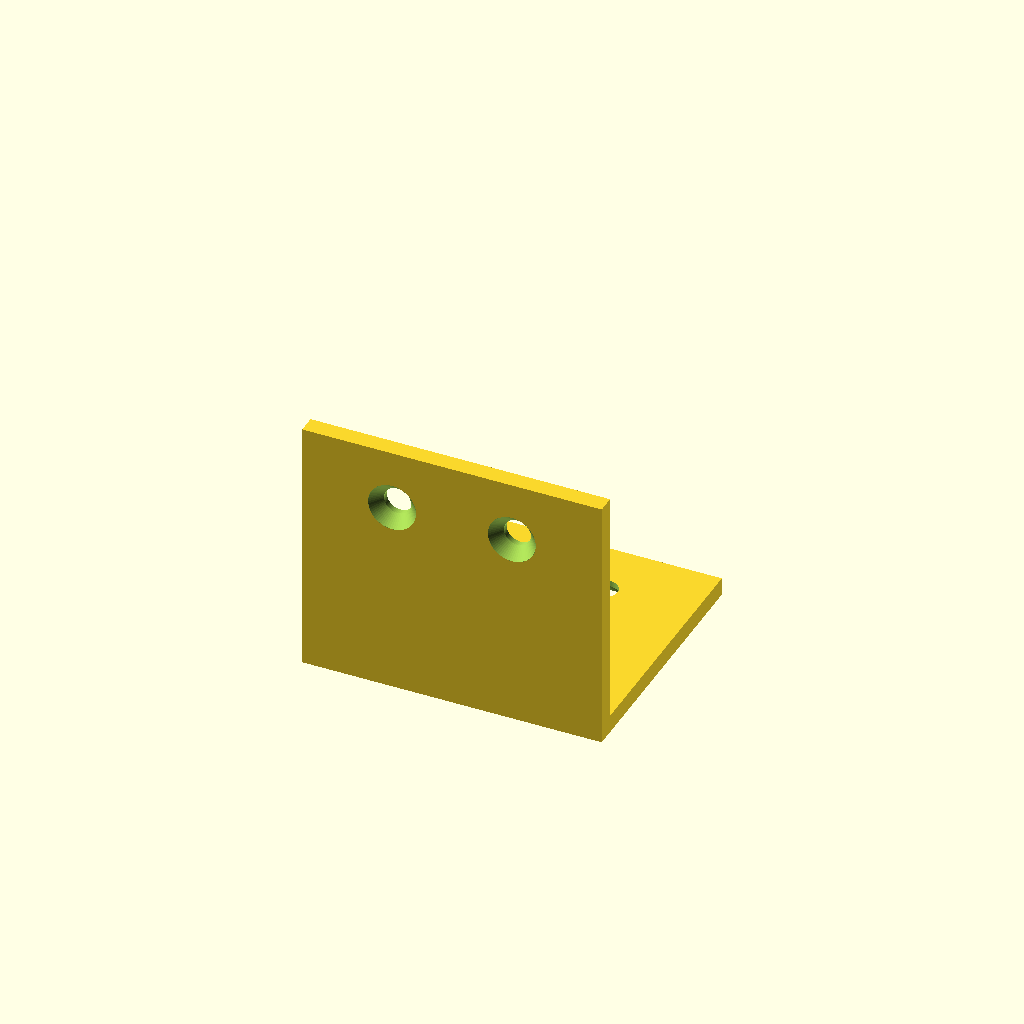
Cell 1: the model at its default parameters.
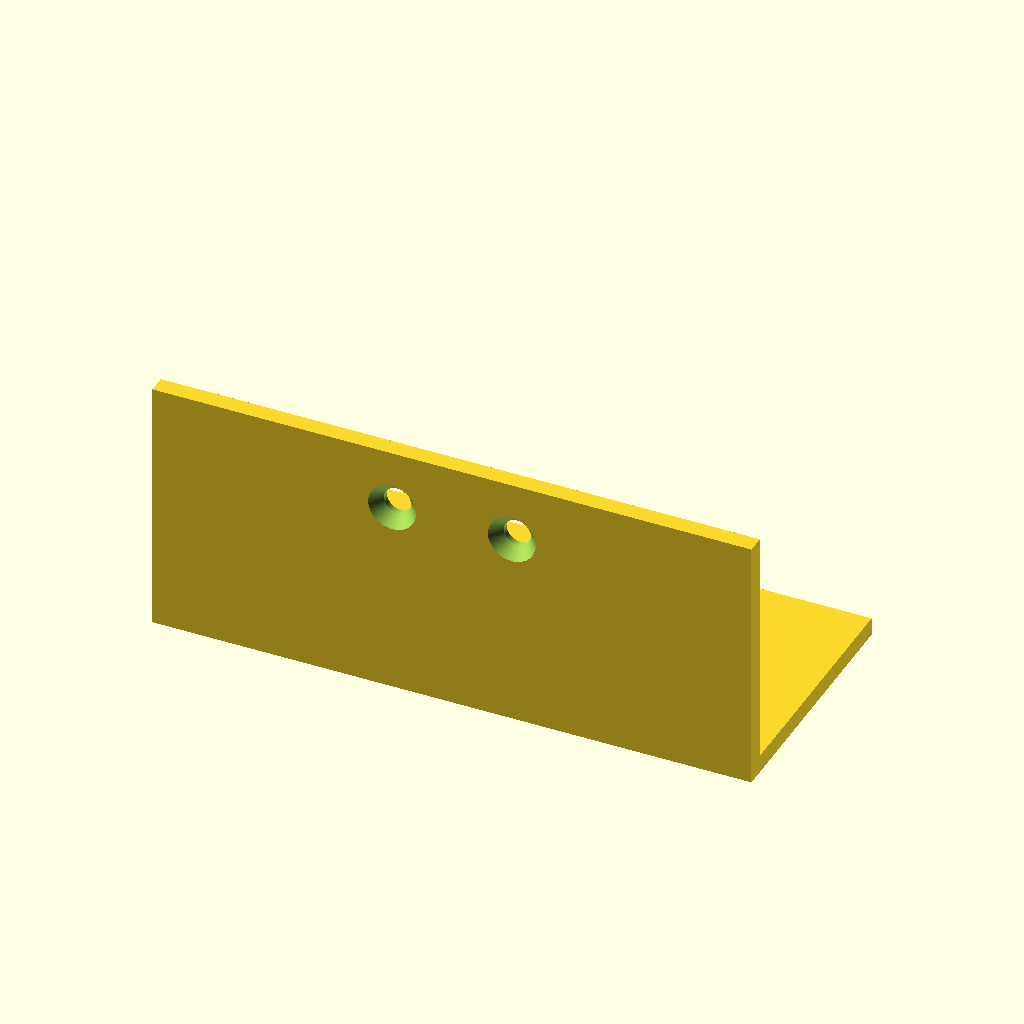
Cell 2: width = 100 (everything else at default).
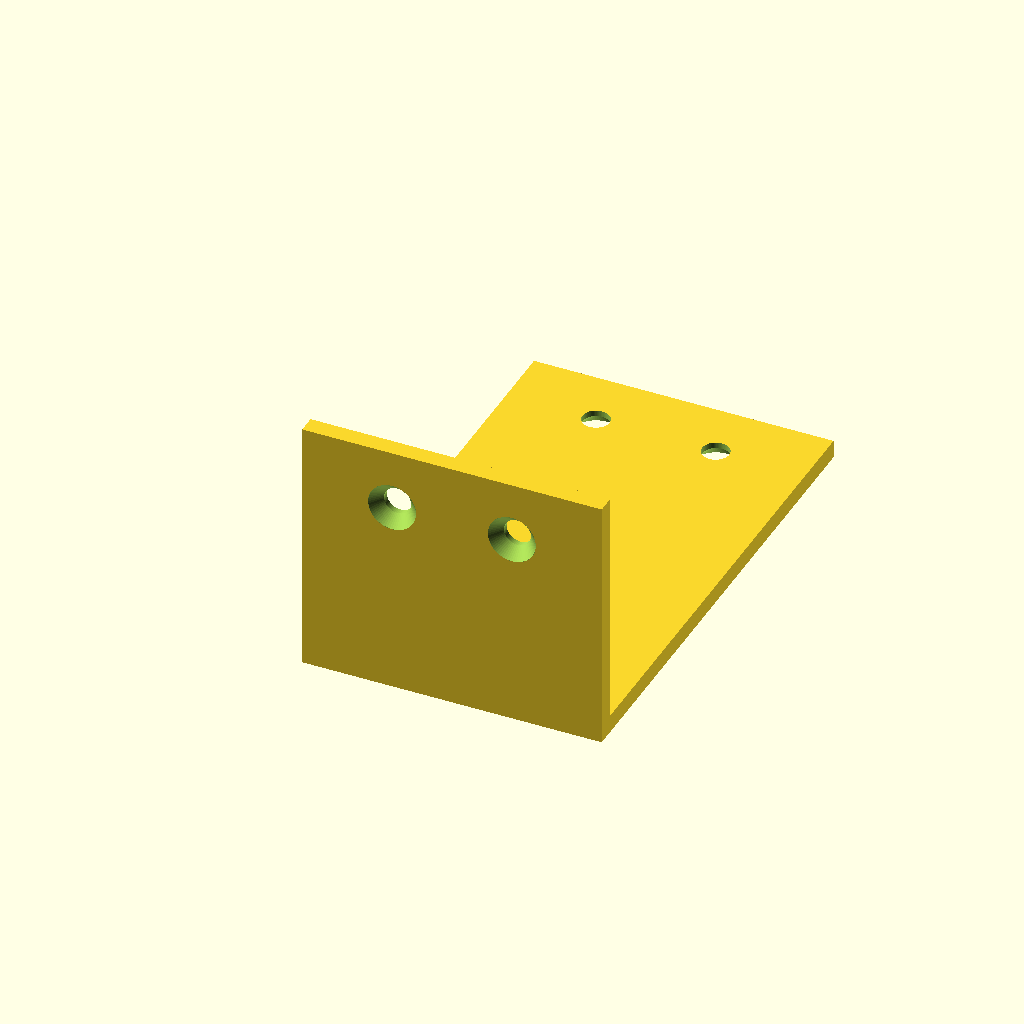
Cell 3: h_depth = 80 (everything else at default).
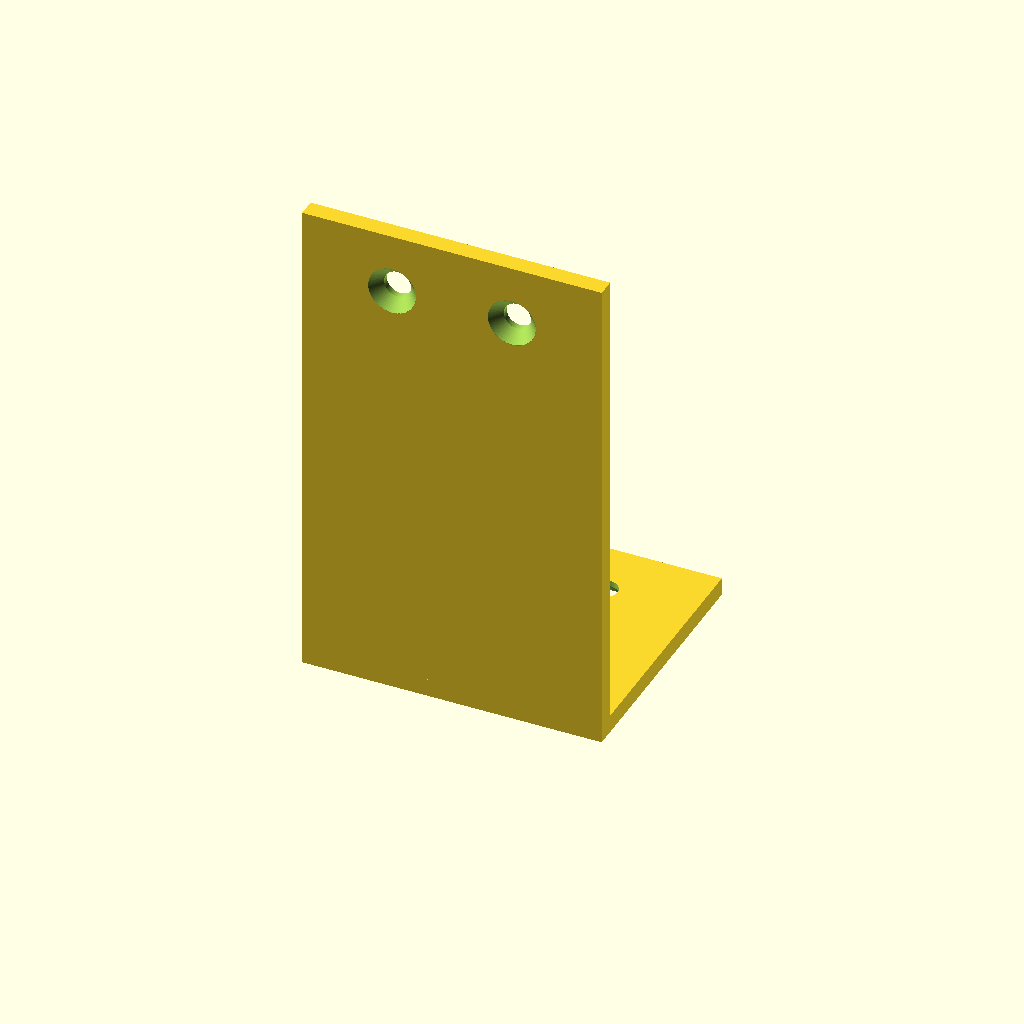
Cell 4: the same model with v_height = 80.
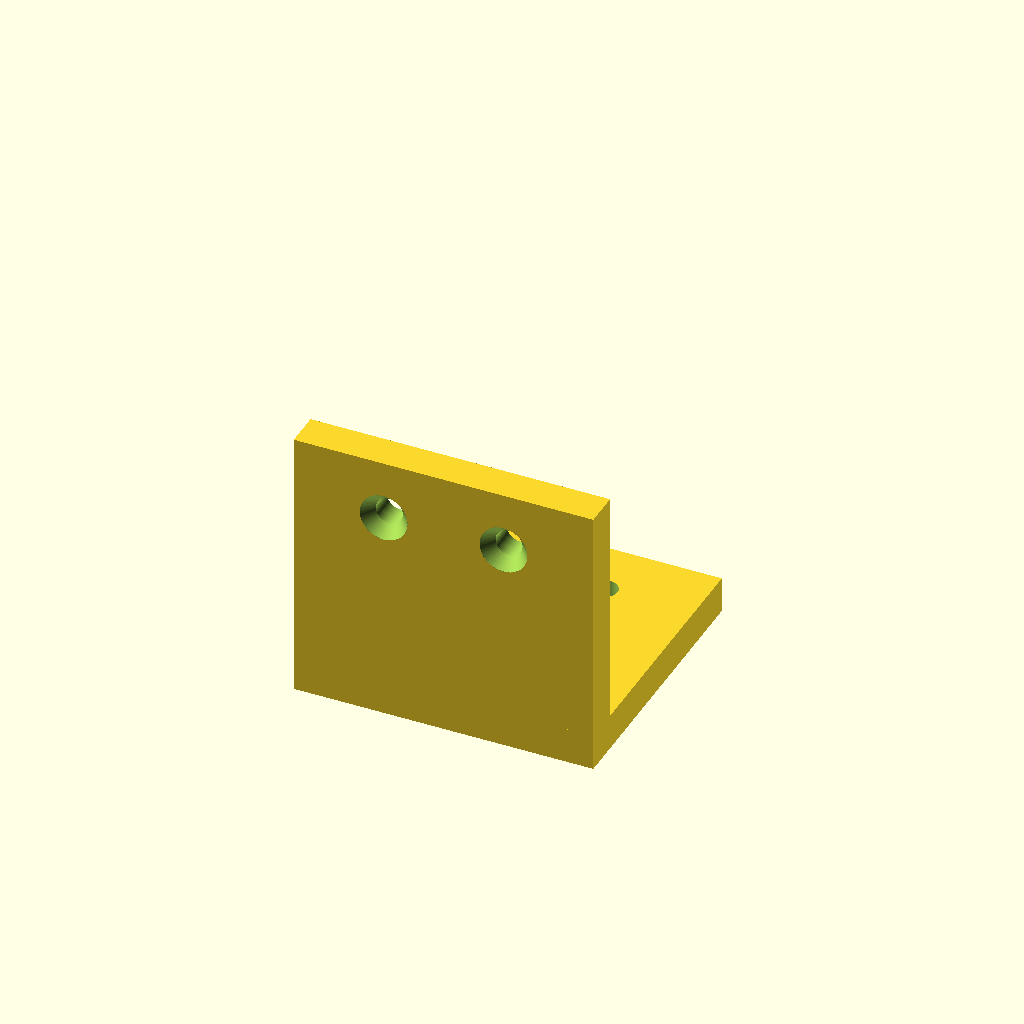
Cell 5: the same model with thickness = 6.
One fixed orthographic camera (rotation 55°, 0°, 25°; colour scheme Cornfield) for every cell.
OpenSCAD source file results/tier-2-l-bracket/bare-low_claude-fable-5-1-ca2d3fe343d0-2026-09-05T12-27-20-280Z/final.scad:
// L-bracket with countersunk holes (M4)
// Inner corner at origin. Horizontal flange extends +Y, vertical flange extends +Z.

$fn = 64;

// ---- Parameters ----
width       = 50;   // X 方向の幅 (両フランジ共通)
h_depth     = 40;   // 水平面の奥行き (Y)
v_height    = 40;   // 垂直面の高さ (Z)
thickness   = 3;    // 板厚

hole_d      = 4.5;  // M4 貫通穴
cs_d        = 8;    // 皿座面径
cs_depth    = 2;    // 皿座面深さ
edge_offset = 10;   // 面の縁から穴中心までの距離
hole_gap    = 20;   // 2 穴の中心間隔 (左右対称: ±10mm)

eps = 0.01;

// ---- Countersunk hole module ----
// Z軸方向に伸びる穴。皿座面は +Z 側 (z=0 が皿の開口面)。
module countersunk_hole(len) {
    // 貫通穴
    translate([0, 0, -len - eps])
        cylinder(d = hole_d, h = len + 2 * eps);
    // 皿座面 (円錐: 開口 cs_d → 底 hole_d)
    translate([0, 0, -cs_depth])
        cylinder(d1 = hole_d, d2 = cs_d, h = cs_depth + eps);
    // 開口面より外側の逃げ
    translate([0, 0, -eps])
        cylinder(d = cs_d, h = 1);
}

// ---- Bracket ----
module l_bracket() {
    difference() {
        union() {
            // 水平面: 底面 z=-thickness ~ 0, Y は 0 ~ h_depth
            translate([-width / 2, -thickness, -thickness])
                cube([width, h_depth + thickness, thickness]);
            // 垂直面: Y は -thickness ~ 0, Z は 0 ~ v_height
            translate([-width / 2, -thickness, -thickness])
                cube([width, thickness, v_height + thickness]);
        }

        // 水平面の穴 (皿は下側 = 外側に向ける)
        for (x = [-hole_gap / 2, hole_gap / 2])
            translate([x, h_depth - edge_offset, -thickness])
                mirror([0, 0, 1])
                    countersunk_hole(thickness);

        // 垂直面の穴 (皿は -Y 側 = 外側に向ける)
        for (x = [-hole_gap / 2, hole_gap / 2])
            translate([x, -thickness, v_height - edge_offset])
                rotate([90, 0, 0])
                    countersunk_hole(thickness);
    }
}

l_bracket();
Parameter table extracted from the source (name, type, default, range or options):
width: number, default 50
h_depth: number, default 40
v_height: number, default 40
thickness: number, default 3
hole_d: number, default 4.5
cs_d: number, default 8
cs_depth: number, default 2
edge_offset: number, default 10
hole_gap: number, default 20
eps: number, default 0.01
